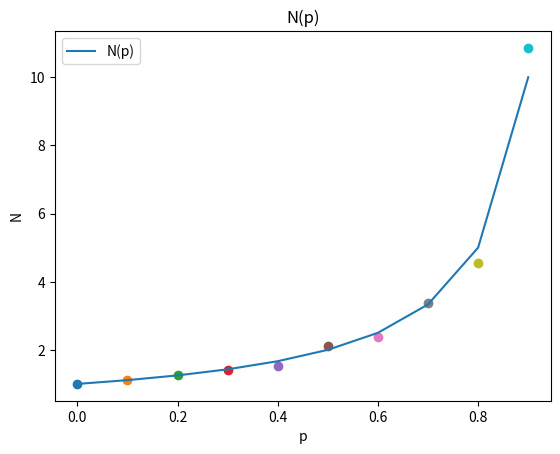

Write Python code to recreate this figure.
import random
import numpy as np
import matplotlib.pyplot as plt

random.seed()

def check(p):
	x = np.random.uniform(0,1)

	if(x > p):
		return 0
	else:
		return 1

def find_average(p):
	count = 1
	while(check(p)):
		count = count + 1
	return count

def find_average_big(p):
	count_all = 0
	for i in range(0,100):
		count_all = count_all + find_average(p)

	result = count_all/100
	return result

def main():
	#print("Enter p: ")
	#p = float(input())

	#count_all = 0
	#for i in range(0,1000):
	#	count_all = count_all + find_average(p)

	#result = count_all/1000
	#print("Average number of requests:" + str(result))

	x = []
	y = []

	for p in np.arange(0, 1, 0.1):
		y.append( 1/(1-p))
		x.append(p)

	for p in np.arange(0, 1, 0.1):
		N = find_average_big(p)
		plt.scatter(p, N)

	plt.plot(x, y, label = "N(p)")
	plt.xlabel('p')
	plt.ylabel('N')
	plt.title('N(p)')
	plt.legend()
	plt.show()



if __name__ == '__main__':
 	main() 